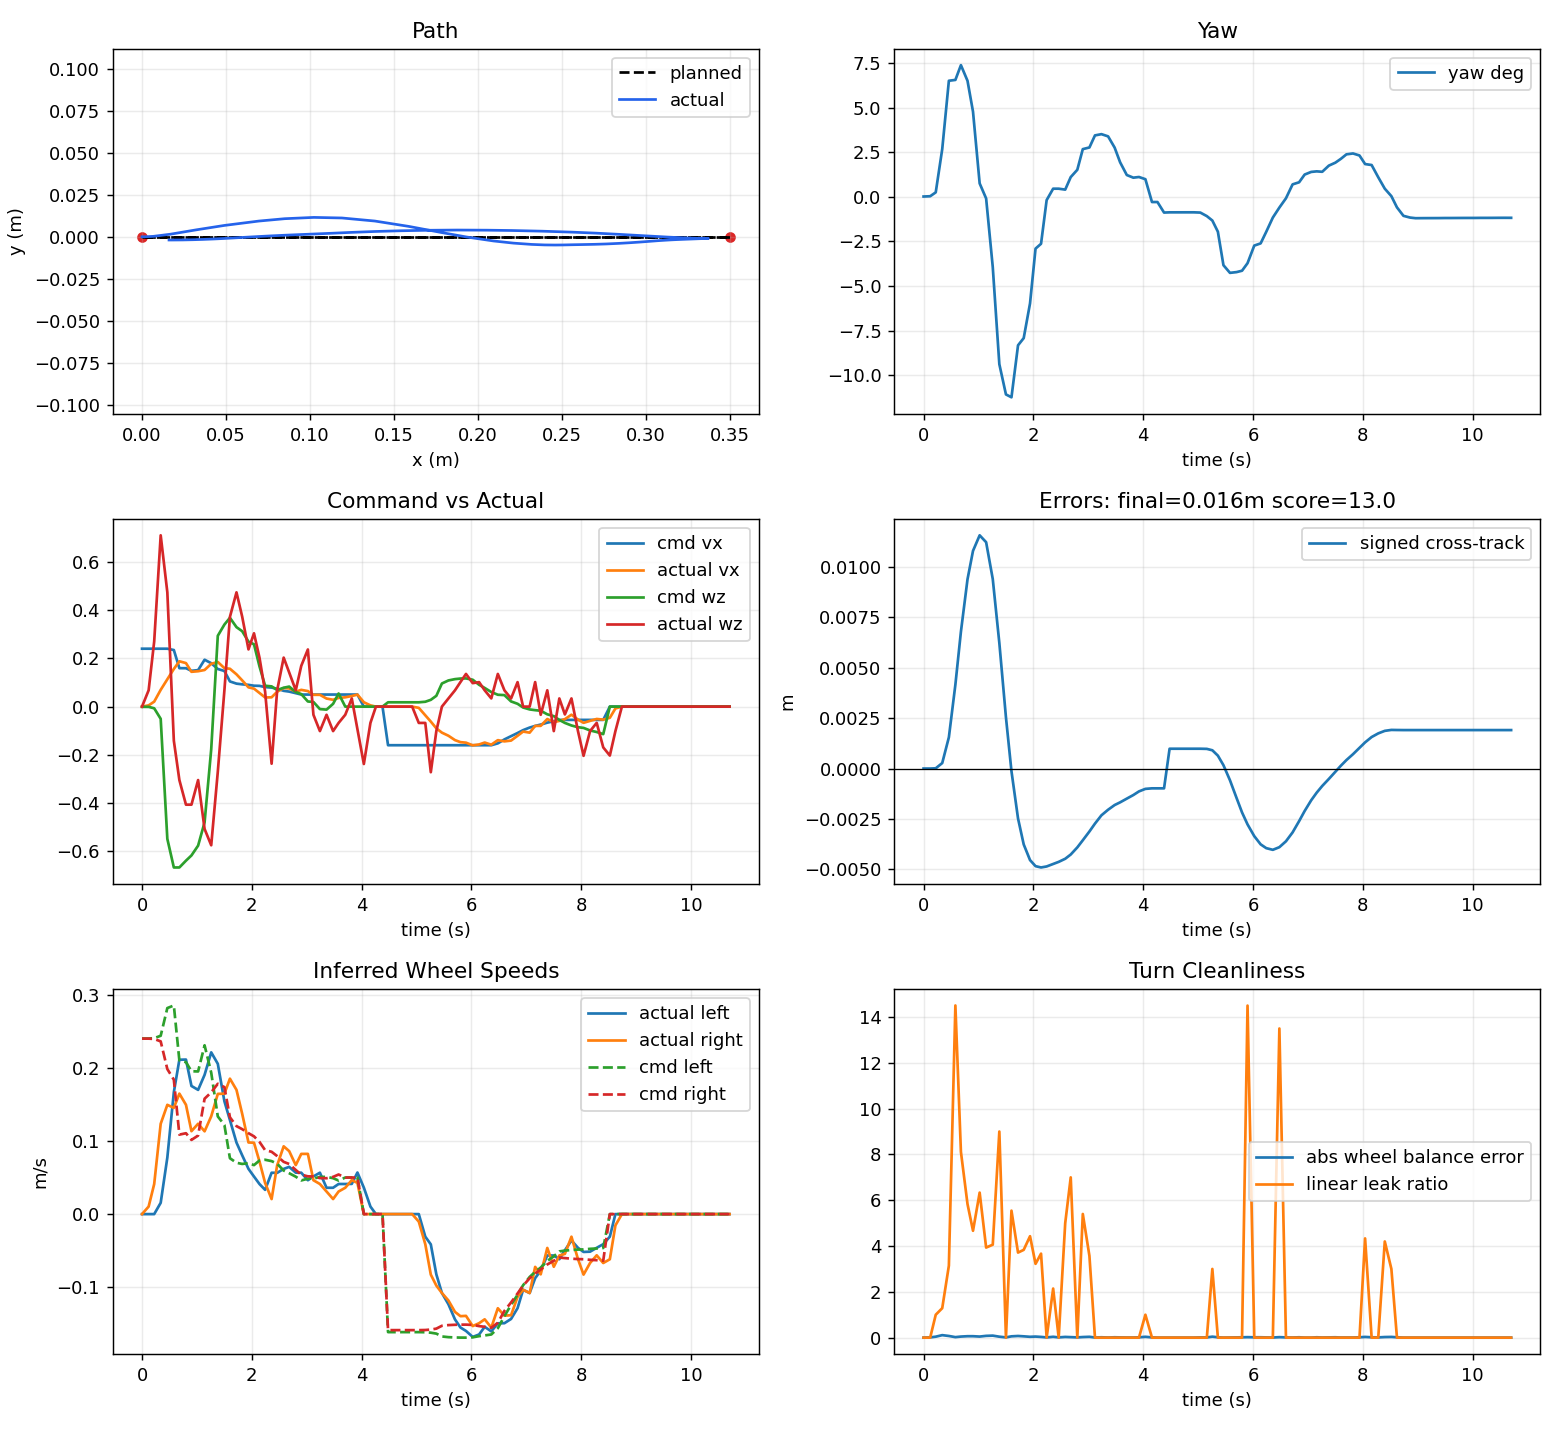

Values plotted in this chart, from the file beside it:
local_t, bridge_t, event_type, mission_state, mission_index, mission_total, event_message, x_m, y_m, yaw_rad, raw_x_m, raw_y_m, raw_yaw_rad, encoder_yaw_rad, pixhawk_yaw_rad, pixhawk_yaw_ros_rad, pixhawk_gyro_yaw_rad, pixhawk_age_s, yaw_source, use_pixhawk_yaw, pixhawk_weight, encoder_weight, pixhawk_yaw_mode, pixhawk_yaw_sign
1.048, 1440, odom, idle, , 2, , 0.435, 0.08099, -0.1398, 0.1869, 0.04686, -0.6671, -0.6605, -3.067, -0.03526, 0.03526, 0.002774, pixhawk_fused, True, 0.8, 0.2, gyro, -1.0
1.048, 1440, odom, idle, , 2, , 0.435, 0.08099, -0.1398, 0.1869, 0.04686, -0.6671, -0.6605, -3.067, -0.03526, 0.03526, 0.1226, pixhawk_fused, True, 0.8, 0.2, gyro, -1.0
1.049, 1440, odom, idle, , 2, , 0.435, 0.08099, -0.1398, 0.1869, 0.04686, -0.6671, -0.6605, -3.067, -0.03524, 0.03524, 0.04624, pixhawk_fused, True, 0.8, 0.2, gyro, -1.0
1.049, 1440, odom, idle, , 2, , 0.435, 0.08099, -0.1398, 0.1869, 0.04686, -0.6671, -0.6605, -3.067, -0.03524, 0.03524, 0.1146, pixhawk_fused, True, 0.8, 0.2, gyro, -1.0
1.049, 1441, odom, idle, , 2, , 0.435, 0.08099, -0.1398, 0.1869, 0.04686, -0.6671, -0.6605, -3.067, -0.03524, 0.03524, 0.06945, pixhawk_fused, True, 0.8, 0.2, gyro, -1.0
1.049, 1441, odom, idle, , 2, , 0.435, 0.08099, -0.1398, 0.1869, 0.04686, -0.667, -0.6605, -3.067, -0.03518, 0.03518, 0.07667, pixhawk_fused, True, 0.8, 0.2, gyro, -1.0
1.049, 1441, odom, idle, , 2, , 0.435, 0.08099, -0.1397, 0.1869, 0.04686, -0.667, -0.6605, -3.068, -0.03514, 0.03514, 0.08627, pixhawk_fused, True, 0.8, 0.2, gyro, -1.0
1.049, 1441, odom, idle, , 2, , 0.435, 0.08099, -0.1397, 0.1869, 0.04686, -0.667, -0.6605, -3.068, -0.03514, 0.03514, 0.1867, pixhawk_fused, True, 0.8, 0.2, gyro, -1.0
1.049, 1441, odom, idle, , 2, , 0.435, 0.08099, -0.1397, 0.1869, 0.04686, -0.667, -0.6605, -3.068, -0.03513, 0.03513, 0.09584, pixhawk_fused, True, 0.8, 0.2, gyro, -1.0
1.049, 1441, odom, idle, , 2, , 0.435, 0.08099, -0.1397, 0.1869, 0.04686, -0.667, -0.6605, -3.068, -0.03508, 0.03508, 0.08972, pixhawk_fused, True, 0.8, 0.2, gyro, -1.0
2.066, 1441, odom, idle, , 2, , 0.0, 0.0, 5.823167637608595e-05, 0.1869, 0.04686, -0.6604, -0.6605, -3.068, -0.03501, 0.03501, 0.03125, pixhawk_fused, True, 0.8, 0.2, gyro, -1.0
2.066, 1441, odom, idle, , 2, , 0.0, 0.0, 8.225346581891557e-05, 0.1869, 0.04686, -0.6604, -0.6605, -3.068, -0.03498, 0.03498, 0.03502, pixhawk_fused, True, 0.8, 0.2, gyro, -1.0
2.067, 1441, odom, idle, , 2, , 0.0, 0.0, 0.0001214, 0.1869, 0.04686, -0.6603, -0.6605, -3.068, -0.03493, 0.03493, 0.112, pixhawk_fused, True, 0.8, 0.2, gyro, -1.0
2.067, 1442, odom, idle, , 2, , 0.0, 0.0, 0.0001199, 0.1869, 0.04686, -0.6603, -0.6605, -3.068, -0.03493, 0.03493, 0.05573, pixhawk_fused, True, 0.8, 0.2, gyro, -1.0
2.067, 1442, odom, idle, , 2, , 0.0, 0.0, 0.0001253, 0.1869, 0.04686, -0.6603, -0.6605, -3.068, -0.03493, 0.03493, 0.07225, pixhawk_fused, True, 0.8, 0.2, gyro, -1.0
2.067, 1442, odom, idle, , 2, , 0.0, 0.0, 0.0001389, 0.1869, 0.04686, -0.6603, -0.6605, -3.068, -0.03491, 0.03491, 0.05331, pixhawk_fused, True, 0.8, 0.2, gyro, -1.0
2.067, 1442, odom, idle, , 2, , 0.0, 0.0, 0.0001389, 0.1869, 0.04686, -0.6603, -0.6605, -3.068, -0.03491, 0.03491, 0.1737, pixhawk_fused, True, 0.8, 0.2, gyro, -1.0
2.067, 1442, odom, idle, , 2, , 0.0, 0.0, 0.0001857, 0.1869, 0.04686, -0.6603, -0.6605, -3.068, -0.03485, 0.03485, 0.08625, pixhawk_fused, True, 0.8, 0.2, gyro, -1.0
2.067, 1442, odom, idle, , 2, , 0.0, 0.0, 0.0001965, 0.1869, 0.04686, -0.6603, -0.6605, -3.068, -0.03484, 0.03484, 0.02938, pixhawk_fused, True, 0.8, 0.2, gyro, -1.0
2.389, , mission_status, navigating, 1, 2, going to waypoint 1/2, 0.0, 0.0, 0.0001965, , , , , , , , , , , , , , 
2.389, 1442, odom, navigating, 1, 2, , 0.0, 0.0, 0.0002116, 0.1869, 0.04686, -0.6602, -0.6605, -3.068, -0.03482, 0.03482, 0.02239, pixhawk_fused, True, 0.8, 0.2, gyro, -1.0
2.39, 1442, odom, navigating, 1, 2, , 9.902521231390553e-05, 3.085545206538392e-09, 0.0004923, 0.187, 0.0468, -0.66, -0.6591, -3.068, -0.03481, 0.03481, 0.02714, pixhawk_fused, True, 0.8, 0.2, gyro, -1.0
2.39, 1442, odom, navigating, 1, 2, , 0.001481, 1.205394068400545e-05, 0.004281, 0.1881, 0.04596, -0.6562, -0.6402, -3.068, -0.0348, 0.0348, 0.04348, pixhawk_fused, True, 0.8, 0.2, gyro, -1.0
2.747, 1443, odom, navigating, 1, 2, , 0.006706, 0.0002718, 0.04659, 0.1924, 0.04296, -0.6139, -0.5725, -3.11, 0.001181, -0.001181, 0.05234, pixhawk_fused, True, 0.8, 0.2, gyro, -1.0
2.747, 1443, odom, navigating, 1, 2, , 0.0169, 0.001549, 0.1134, 0.2012, 0.03772, -0.547, -0.4995, 3.108, 0.06645, -0.06645, 0.06475, pixhawk_fused, True, 0.8, 0.2, gyro, -1.0
2.747, 1443, odom, navigating, 1, 2, , 0.03237, 0.004157, 0.1142, 0.215, 0.03029, -0.5462, -0.4954, 3.108, 0.06645, -0.06645, 0.1839, pixhawk_fused, True, 0.8, 0.2, gyro, -1.0
3.067, 1443, odom, navigating, 1, 2, , 0.0491, 0.006782, 0.1287, 0.2298, 0.02209, -0.5318, -0.5204, 3.075, 0.09078, -0.09078, 0.02755, pixhawk_fused, True, 0.8, 0.2, gyro, -1.0
3.067, 1443, odom, navigating, 1, 2, , 0.06957, 0.009376, 0.1134, 0.2476, 0.01159, -0.5471, -0.557, 3.086, 0.08077, -0.08077, 0.1034, pixhawk_fused, True, 0.8, 0.2, gyro, -1.0
3.068, 1443, odom, navigating, 1, 2, , 0.08501, 0.01079, 0.0832, 0.2606, 0.00323, -0.5773, -0.5921, 3.115, 0.05184, -0.05184, 0.02422, pixhawk_fused, True, 0.8, 0.2, gyro, -1.0
3.427, 1443, odom, navigating, 1, 2, , 0.1024, 0.01156, 0.01305, 0.2748, -0.006809, -0.6474, -0.6476, -3.094, -0.02198, 0.02198, 0.03468, pixhawk_fused, True, 0.8, 0.2, gyro, -1.0
3.428, 1443, odom, navigating, 1, 2, , 0.1191, 0.01121, -0.001685, 0.2878, -0.01734, -0.6621, -0.7213, -3.094, -0.02198, 0.02198, 0.1532, pixhawk_fused, True, 0.8, 0.2, gyro, -1.0
3.428, 1443, odom, navigating, 1, 2, , 0.1387, 0.009391, -0.06874, 0.3022, -0.03081, -0.7292, -0.795, -3.029, -0.08738, 0.08738, 0.08249, pixhawk_fused, True, 0.8, 0.2, gyro, -1.0
3.768, 1444, odom, navigating, 1, 2, , 0.1588, 0.006219, -0.1638, 0.3161, -0.04564, -0.8242, -0.8397, -2.922, -0.195, 0.195, 0.08825, pixhawk_fused, True, 0.8, 0.2, gyro, -1.0
3.768, 1444, odom, navigating, 1, 2, , 0.1784, 0.002537, -0.1933, 0.3294, -0.0606, -0.8538, -0.8444, -2.889, -0.2308, 0.2308, 0.03115, pixhawk_fused, True, 0.8, 0.2, gyro, -1.0
3.768, 1444, odom, navigating, 1, 2, , 0.1935, -0.0001321, -0.1961, 0.3396, -0.07193, -0.8566, -0.8207, -2.881, -0.2402, 0.2402, 0.02294, pixhawk_fused, True, 0.8, 0.2, gyro, -1.0
4.106, 1444, odom, navigating, 1, 2, , 0.2093, -0.002474, -0.1453, 0.3507, -0.08351, -0.8058, -0.7808, -2.93, -0.1866, 0.1866, 0.01577, pixhawk_fused, True, 0.8, 0.2, gyro, -1.0
4.106, 1444, odom, navigating, 1, 2, , 0.2212, -0.003759, -0.1382, 0.3593, -0.09183, -0.7987, -0.7456, -2.93, -0.1866, 0.1866, 0.1187, pixhawk_fused, True, 0.8, 0.2, gyro, -1.0
4.106, 1444, odom, navigating, 1, 2, , 0.2321, -0.004536, -0.1043, 0.3674, -0.09913, -0.7648, -0.7105, -2.963, -0.1529, 0.1529, 0.05496, pixhawk_fused, True, 0.8, 0.2, gyro, -1.0
4.408, 1444, odom, navigating, 1, 2, , 0.2398, -0.004837, -0.05074, 0.3733, -0.1041, -0.7112, -0.6814, -3.022, -0.09327, 0.09327, 0.0492, pixhawk_fused, True, 0.8, 0.2, gyro, -1.0
4.408, 1444, odom, navigating, 1, 2, , 0.2461, -0.004902, -0.046, 0.3782, -0.108, -0.7065, -0.6577, -3.022, -0.09327, 0.09327, 0.1494, pixhawk_fused, True, 0.8, 0.2, gyro, -1.0
4.409, 1444, odom, navigating, 1, 2, , 0.2508, -0.004852, -0.003304, 0.382, -0.1108, -0.6638, -0.6401, -3.07, -0.0443, 0.0443, 0.05544, pixhawk_fused, True, 0.8, 0.2, gyro, -1.0
4.747, 1445, odom, navigating, 1, 2, , 0.2564, -0.004729, 0.007869, 0.3865, -0.1142, -0.6526, -0.6421, -3.083, -0.02983, 0.02983, 0.05486, pixhawk_fused, True, 0.8, 0.2, gyro, -1.0
4.747, 1445, odom, navigating, 1, 2, , 0.2622, -0.004625, 0.007867, 0.3911, -0.1176, -0.6526, -0.6421, -3.083, -0.02983, 0.02983, 0.1556, pixhawk_fused, True, 0.8, 0.2, gyro, -1.0
4.747, 1445, odom, navigating, 1, 2, , 0.2697, -0.004471, 0.006959, 0.3972, -0.1222, -0.6535, -0.6333, -3.079, -0.03316, 0.03316, 0.1023, pixhawk_fused, True, 0.8, 0.2, gyro, -1.0
5.067, 1445, odom, navigating, 1, 2, , 0.2765, -0.00426, 0.01921, 0.4026, -0.1261, -0.6412, -0.6219, -3.091, -0.02072, 0.02072, 0.01104, pixhawk_fused, True, 0.8, 0.2, gyro, -1.0
5.067, 1445, odom, navigating, 1, 2, , 0.2842, -0.003908, 0.02635, 0.4089, -0.1305, -0.6341, -0.605, -3.094, -0.01602, 0.01602, 0.02382, pixhawk_fused, True, 0.8, 0.2, gyro, -1.0
5.067, 1445, odom, navigating, 1, 2, , 0.2903, -0.003553, 0.04656, 0.4139, -0.134, -0.6139, -0.5955, -3.117, 0.00687, -0.00687, 0.008758, pixhawk_fused, True, 0.8, 0.2, gyro, -1.0
5.406, 1445, odom, navigating, 1, 2, , 0.2968, -0.003119, 0.04818, 0.4193, -0.1377, -0.6123, -0.5874, -3.117, 0.00687, -0.00687, 0.1289, pixhawk_fused, True, 0.8, 0.2, gyro, -1.0
5.407, 1445, odom, navigating, 1, 2, , 0.3019, -0.002728, 0.05998, 0.4237, -0.1405, -0.6005, -0.5826, -3.131, 0.02044, -0.02044, 0.007328, pixhawk_fused, True, 0.8, 0.2, gyro, -1.0
5.407, 1445, odom, navigating, 1, 2, , 0.3072, -0.002317, 0.0612, 0.4281, -0.1435, -0.5993, -0.588, -3.134, 0.02332, -0.02332, 0.04559, pixhawk_fused, True, 0.8, 0.2, gyro, -1.0
5.75, 1446, odom, navigating, 1, 2, , 0.3116, -0.002041, 0.05903, 0.4317, -0.1459, -0.6014, -0.5989, -3.134, 0.02332, -0.02332, 0.1664, pixhawk_fused, True, 0.8, 0.2, gyro, -1.0
5.75, 1446, odom, navigating, 1, 2, , 0.3156, -0.001808, 0.04805, 0.435, -0.1482, -0.6124, -0.6104, -3.121, 0.01246, -0.01246, 0.1081, pixhawk_fused, True, 0.8, 0.2, gyro, -1.0
5.75, 1446, odom, navigating, 1, 2, , 0.3183, -0.001675, 0.03364, 0.4373, -0.1498, -0.6268, -0.6158, -3.104, -0.004204, 0.004204, 0.09408, pixhawk_fused, True, 0.8, 0.2, gyro, -1.0
6.09, 1446, odom, navigating, 1, 2, , 0.3229, -0.001491, 0.02123, 0.441, -0.1524, -0.6392, -0.6225, -3.093, -0.01802, 0.01802, 0.01719, pixhawk_fused, True, 0.8, 0.2, gyro, -1.0
6.09, 1446, odom, navigating, 1, 2, , 0.3275, -0.001313, 0.01864, 0.4447, -0.1551, -0.6418, -0.6198, -3.091, -0.02194, 0.02194, 0.03553, pixhawk_fused, True, 0.8, 0.2, gyro, -1.0
6.09, 1446, odom, navigating, 1, 2, , 0.332, -0.001133, 0.0193, 0.4484, -0.1577, -0.6412, -0.6246, -3.093, -0.01991, 0.01991, 0.01813, pixhawk_fused, True, 0.8, 0.2, gyro, -1.0
6.428, , mission_status, turning, 1, 2, final alignment at waypoint 1/2, 0.332, -0.001133, 0.0193, , , , , , , , , , , , , , 
6.428, 1446, odom, turning, 1, 2, , 0.3358, -0.001007, 0.01714, 0.4514, -0.1599, -0.6433, -0.6354, -3.093, -0.01991, 0.01991, 0.1357, pixhawk_fused, True, 0.8, 0.2, gyro, -1.0
6.428, 1446, odom, turning, 1, 2, , 0.3374, -0.0009814, -0.005176, 0.4527, -0.1609, -0.6656, -0.6577, -3.071, -0.04224, 0.04224, 0.03314, pixhawk_fused, True, 0.8, 0.2, gyro, -1.0
6.428, 1446, odom, turning, 1, 2, , 0.3374, -0.0009814, -0.005176, 0.4527, -0.1609, -0.6656, -0.6577, -3.071, -0.04224, 0.04224, 0.1331, pixhawk_fused, True, 0.8, 0.2, gyro, -1.0
... 63 more rows
